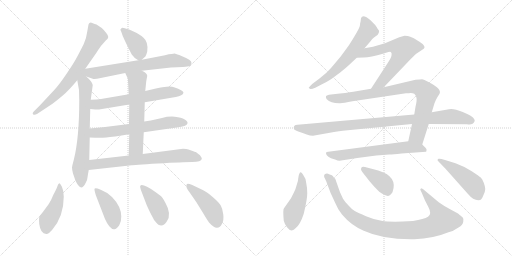
t = 0.00 s
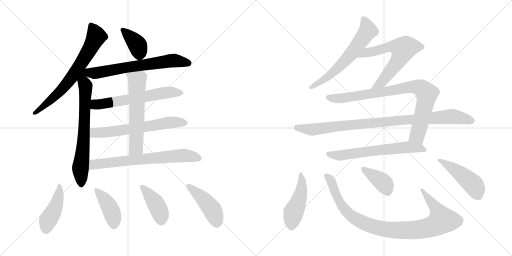
t = 3.14 s
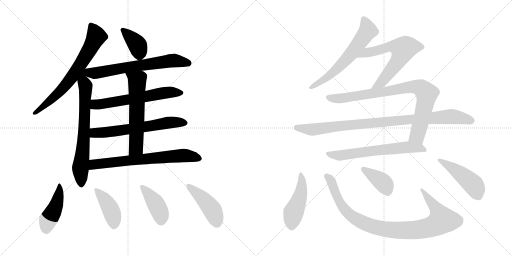
t = 6.28 s
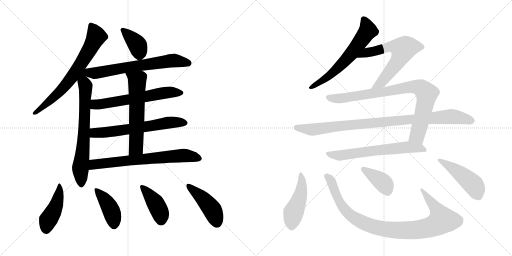
t = 9.42 s
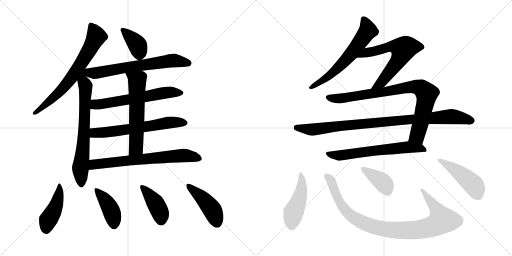
t = 12.56 s
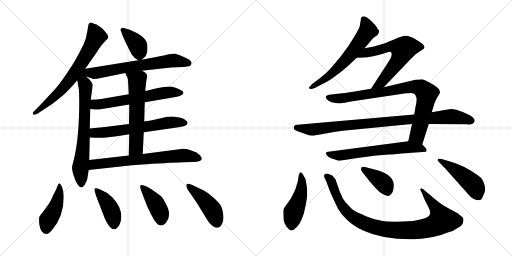
t = 15.70 s

The animated SVG that drew these frames (rendered in a browser with its animation timeline set to each time). Animation: 21 CSS @keyframes rules; one cycle of 15.70 s.

<svg version="1.1" viewBox="0 0 2048 1024" xmlns="http://www.w3.org/2000/svg">
  <g stroke="lightgray" stroke-dasharray="1,1" stroke-width="1" transform="scale(4, 4)">
    <line x1="0" y1="0" x2="256" y2="256"></line>
    <line x1="256" y1="0" x2="0" y2="256"></line>
    <line x1="128" y1="0" x2="128" y2="256"></line>
    <line x1="0" y1="128" x2="256" y2="128"></line>
    <line x1="256" y1="0" x2="512" y2="256"></line>
    <line x1="512" y1="0" x2="256" y2="256"></line>
    <line x1="384" y1="0" x2="384" y2="256"></line>
    <line x1="256" y1="128" x2="512" y2="128"></line>
  </g>
<g transform="scale(1, -1) translate(0, -850)">
   <style type="text/css">
    @keyframes keyframes0 {
      from {
       stroke: black;
       stroke-dashoffset: 705;
       stroke-width: 128;
       }
       70% {
       animation-timing-function: step-end;
       stroke: black;
       stroke-dashoffset: 0;
       stroke-width: 128;
       }
       to {
       stroke: black;
       stroke-width: 1024;
       }
       }
       #make-me-a-hanzi-animation-0 {
         animation: keyframes0 0.823730s both;
         animation-delay: 0.000000s;
         animation-timing-function: linear;
       }
    @keyframes keyframes1 {
      from {
       stroke: black;
       stroke-dashoffset: 718;
       stroke-width: 128;
       }
       70% {
       animation-timing-function: step-end;
       stroke: black;
       stroke-dashoffset: 0;
       stroke-width: 128;
       }
       to {
       stroke: black;
       stroke-width: 1024;
       }
       }
       #make-me-a-hanzi-animation-1 {
         animation: keyframes1 0.834310s both;
         animation-delay: 0.823730s;
         animation-timing-function: linear;
       }
    @keyframes keyframes2 {
      from {
       stroke: black;
       stroke-dashoffset: 385;
       stroke-width: 128;
       }
       56% {
       animation-timing-function: step-end;
       stroke: black;
       stroke-dashoffset: 0;
       stroke-width: 128;
       }
       to {
       stroke: black;
       stroke-width: 1024;
       }
       }
       #make-me-a-hanzi-animation-2 {
         animation: keyframes2 0.563314s both;
         animation-delay: 1.658040s;
         animation-timing-function: linear;
       }
    @keyframes keyframes3 {
      from {
       stroke: black;
       stroke-dashoffset: 666;
       stroke-width: 128;
       }
       68% {
       animation-timing-function: step-end;
       stroke: black;
       stroke-dashoffset: 0;
       stroke-width: 128;
       }
       to {
       stroke: black;
       stroke-width: 1024;
       }
       }
       #make-me-a-hanzi-animation-3 {
         animation: keyframes3 0.791992s both;
         animation-delay: 2.221354s;
         animation-timing-function: linear;
       }
    @keyframes keyframes4 {
      from {
       stroke: black;
       stroke-dashoffset: 624;
       stroke-width: 128;
       }
       67% {
       animation-timing-function: step-end;
       stroke: black;
       stroke-dashoffset: 0;
       stroke-width: 128;
       }
       to {
       stroke: black;
       stroke-width: 1024;
       }
       }
       #make-me-a-hanzi-animation-4 {
         animation: keyframes4 0.757812s both;
         animation-delay: 3.013346s;
         animation-timing-function: linear;
       }
    @keyframes keyframes5 {
      from {
       stroke: black;
       stroke-dashoffset: 638;
       stroke-width: 128;
       }
       67% {
       animation-timing-function: step-end;
       stroke: black;
       stroke-dashoffset: 0;
       stroke-width: 128;
       }
       to {
       stroke: black;
       stroke-width: 1024;
       }
       }
       #make-me-a-hanzi-animation-5 {
         animation: keyframes5 0.769206s both;
         animation-delay: 3.771158s;
         animation-timing-function: linear;
       }
    @keyframes keyframes6 {
      from {
       stroke: black;
       stroke-dashoffset: 605;
       stroke-width: 128;
       }
       66% {
       animation-timing-function: step-end;
       stroke: black;
       stroke-dashoffset: 0;
       stroke-width: 128;
       }
       to {
       stroke: black;
       stroke-width: 1024;
       }
       }
       #make-me-a-hanzi-animation-6 {
         animation: keyframes6 0.742350s both;
         animation-delay: 4.540364s;
         animation-timing-function: linear;
       }
    @keyframes keyframes7 {
      from {
       stroke: black;
       stroke-dashoffset: 703;
       stroke-width: 128;
       }
       70% {
       animation-timing-function: step-end;
       stroke: black;
       stroke-dashoffset: 0;
       stroke-width: 128;
       }
       to {
       stroke: black;
       stroke-width: 1024;
       }
       }
       #make-me-a-hanzi-animation-7 {
         animation: keyframes7 0.822103s both;
         animation-delay: 5.282714s;
         animation-timing-function: linear;
       }
    @keyframes keyframes8 {
      from {
       stroke: black;
       stroke-dashoffset: 445;
       stroke-width: 128;
       }
       59% {
       animation-timing-function: step-end;
       stroke: black;
       stroke-dashoffset: 0;
       stroke-width: 128;
       }
       to {
       stroke: black;
       stroke-width: 1024;
       }
       }
       #make-me-a-hanzi-animation-8 {
         animation: keyframes8 0.612142s both;
         animation-delay: 6.104817s;
         animation-timing-function: linear;
       }
    @keyframes keyframes9 {
      from {
       stroke: black;
       stroke-dashoffset: 420;
       stroke-width: 128;
       }
       58% {
       animation-timing-function: step-end;
       stroke: black;
       stroke-dashoffset: 0;
       stroke-width: 128;
       }
       to {
       stroke: black;
       stroke-width: 1024;
       }
       }
       #make-me-a-hanzi-animation-9 {
         animation: keyframes9 0.591797s both;
         animation-delay: 6.716959s;
         animation-timing-function: linear;
       }
    @keyframes keyframes10 {
      from {
       stroke: black;
       stroke-dashoffset: 416;
       stroke-width: 128;
       }
       58% {
       animation-timing-function: step-end;
       stroke: black;
       stroke-dashoffset: 0;
       stroke-width: 128;
       }
       to {
       stroke: black;
       stroke-width: 1024;
       }
       }
       #make-me-a-hanzi-animation-10 {
         animation: keyframes10 0.588542s both;
         animation-delay: 7.308756s;
         animation-timing-function: linear;
       }
    @keyframes keyframes11 {
      from {
       stroke: black;
       stroke-dashoffset: 449;
       stroke-width: 128;
       }
       59% {
       animation-timing-function: step-end;
       stroke: black;
       stroke-dashoffset: 0;
       stroke-width: 128;
       }
       to {
       stroke: black;
       stroke-width: 1024;
       }
       }
       #make-me-a-hanzi-animation-11 {
         animation: keyframes11 0.615397s both;
         animation-delay: 7.897298s;
         animation-timing-function: linear;
       }
    @keyframes keyframes12 {
      from {
       stroke: black;
       stroke-dashoffset: 633;
       stroke-width: 128;
       }
       67% {
       animation-timing-function: step-end;
       stroke: black;
       stroke-dashoffset: 0;
       stroke-width: 128;
       }
       to {
       stroke: black;
       stroke-width: 1024;
       }
       }
       #make-me-a-hanzi-animation-12 {
         animation: keyframes12 0.765137s both;
         animation-delay: 8.512695s;
         animation-timing-function: linear;
       }
    @keyframes keyframes13 {
      from {
       stroke: black;
       stroke-dashoffset: 645;
       stroke-width: 128;
       }
       68% {
       animation-timing-function: step-end;
       stroke: black;
       stroke-dashoffset: 0;
       stroke-width: 128;
       }
       to {
       stroke: black;
       stroke-width: 1024;
       }
       }
       #make-me-a-hanzi-animation-13 {
         animation: keyframes13 0.774902s both;
         animation-delay: 9.277832s;
         animation-timing-function: linear;
       }
    @keyframes keyframes14 {
      from {
       stroke: black;
       stroke-dashoffset: 869;
       stroke-width: 128;
       }
       74% {
       animation-timing-function: step-end;
       stroke: black;
       stroke-dashoffset: 0;
       stroke-width: 128;
       }
       to {
       stroke: black;
       stroke-width: 1024;
       }
       }
       #make-me-a-hanzi-animation-14 {
         animation: keyframes14 0.957194s both;
         animation-delay: 10.052734s;
         animation-timing-function: linear;
       }
    @keyframes keyframes15 {
      from {
       stroke: black;
       stroke-dashoffset: 960;
       stroke-width: 128;
       }
       76% {
       animation-timing-function: step-end;
       stroke: black;
       stroke-dashoffset: 0;
       stroke-width: 128;
       }
       to {
       stroke: black;
       stroke-width: 1024;
       }
       }
       #make-me-a-hanzi-animation-15 {
         animation: keyframes15 1.031250s both;
         animation-delay: 11.009928s;
         animation-timing-function: linear;
       }
    @keyframes keyframes16 {
      from {
       stroke: black;
       stroke-dashoffset: 647;
       stroke-width: 128;
       }
       68% {
       animation-timing-function: step-end;
       stroke: black;
       stroke-dashoffset: 0;
       stroke-width: 128;
       }
       to {
       stroke: black;
       stroke-width: 1024;
       }
       }
       #make-me-a-hanzi-animation-16 {
         animation: keyframes16 0.776530s both;
         animation-delay: 12.041178s;
         animation-timing-function: linear;
       }
    @keyframes keyframes17 {
      from {
       stroke: black;
       stroke-dashoffset: 464;
       stroke-width: 128;
       }
       60% {
       animation-timing-function: step-end;
       stroke: black;
       stroke-dashoffset: 0;
       stroke-width: 128;
       }
       to {
       stroke: black;
       stroke-width: 1024;
       }
       }
       #make-me-a-hanzi-animation-17 {
         animation: keyframes17 0.627604s both;
         animation-delay: 12.817708s;
         animation-timing-function: linear;
       }
    @keyframes keyframes18 {
      from {
       stroke: black;
       stroke-dashoffset: 976;
       stroke-width: 128;
       }
       76% {
       animation-timing-function: step-end;
       stroke: black;
       stroke-dashoffset: 0;
       stroke-width: 128;
       }
       to {
       stroke: black;
       stroke-width: 1024;
       }
       }
       #make-me-a-hanzi-animation-18 {
         animation: keyframes18 1.044271s both;
         animation-delay: 13.445312s;
         animation-timing-function: linear;
       }
    @keyframes keyframes19 {
      from {
       stroke: black;
       stroke-dashoffset: 392;
       stroke-width: 128;
       }
       56% {
       animation-timing-function: step-end;
       stroke: black;
       stroke-dashoffset: 0;
       stroke-width: 128;
       }
       to {
       stroke: black;
       stroke-width: 1024;
       }
       }
       #make-me-a-hanzi-animation-19 {
         animation: keyframes19 0.569010s both;
         animation-delay: 14.489583s;
         animation-timing-function: linear;
       }
    @keyframes keyframes20 {
      from {
       stroke: black;
       stroke-dashoffset: 477;
       stroke-width: 128;
       }
       61% {
       animation-timing-function: step-end;
       stroke: black;
       stroke-dashoffset: 0;
       stroke-width: 128;
       }
       to {
       stroke: black;
       stroke-width: 1024;
       }
       }
       #make-me-a-hanzi-animation-20 {
         animation: keyframes20 0.638184s both;
         animation-delay: 15.058593s;
         animation-timing-function: linear;
       }
</style>
<path d="M 341.0 575.5 L 385.0 638.5 Q 401.0 664.5 409.0 672.5 L 423.0 688.5 Q 433.0 696.5 433.0 702.5 Q 434.0 707.5 425.0 718.5 Q 417.0 729.5 407.0 738.5 L 386.0 752.5 Q 380.0 753.5 369.0 758.5 Q 358.0 762.5 354.0 752.5 L 349.0 724.5 Q 346.0 699.5 335.0 674.5 Q 317.0 638.5 307.0 620.5 Q 298.0 602.5 267.0 556.5 Q 236.0 510.5 217.0 490.5 L 161.0 430.5 L 137.0 406.5 Q 128.0 397.5 132.0 393.5 Q 137.0 388.5 148.0 394.5 L 210.0 435.5 Q 226.0 447.5 250.0 467.5 Q 274.0 487.5 309.0 529.5 L 341.0 575.5 Z" fill="lightgray"></path> 
<path d="M 295.0 210.5 Q 289.0 189.5 288.0 180.5 Q 288.0 171.5 292.0 156.5 L 301.0 130.5 Q 305.0 120.5 312.0 110.5 Q 320.0 100.5 326.0 100.5 Q 332.0 100.5 341.0 115.5 Q 350.0 129.5 350.0 140.5 Q 351.0 150.5 355.0 170.5 L 357.0 210.5 L 359.0 300.5 L 359.0 336.5 L 361.0 414.5 L 363.0 451.5 L 371.0 510.5 Q 369.0 523.5 345.0 544.5 C 313.0 574.5 295.0 606.5 309.0 529.5 L 316.0 490.5 L 317.0 448.5 Q 317.0 297.5 295.0 210.5 Z" fill="lightgray"></path> 
<path d="M 567.0 611.5 L 579.0 622.5 Q 584.0 625.5 589.0 644.5 Q 594.0 682.5 574.0 699.5 Q 566.0 707.5 547.0 718.5 L 519.0 731.5 L 499.0 737.5 Q 489.0 740.5 487.0 738.5 L 482.0 733.5 Q 481.0 730.5 485.0 723.5 L 491.0 706.5 Q 504.0 676.5 527.0 632.5 Q 538.0 616.5 553.0 609.5 C 560.0 605.5 560.0 605.5 567.0 611.5 Z" fill="lightgray"></path> 
<path d="M 567.0 567.5 L 684.0 580.5 L 732.0 582.5 Q 753.0 584.5 759.0 586.5 Q 765.0 590.5 766.0 597.5 Q 767.0 604.5 757.0 611.5 Q 747.0 618.5 726.0 626.5 Q 706.0 634.5 701.0 635.5 Q 697.0 636.5 660.0 629.5 L 567.0 611.5 L 553.0 609.5 L 341.0 575.5 C 311.0 570.5 317.0 554.5 345.0 544.5 L 371.0 535.5 Q 377.0 532.5 403.0 538.5 L 501.0 558.5 L 567.0 567.5 Z" fill="lightgray"></path> 
<path d="M 579.0 441.5 L 703.0 462.5 Q 731.0 467.5 734.0 479.5 Q 734.0 489.5 696.0 501.5 Q 679.0 507.5 628.0 497.5 L 581.0 486.5 L 515.0 473.5 L 404.0 454.5 Q 390.0 452.5 363.0 451.5 C 333.0 450.5 331.0 417.5 361.0 414.5 L 381.0 412.5 Q 393.0 410.5 402.0 413.5 L 517.0 432.5 L 579.0 441.5 Z" fill="lightgray"></path> 
<path d="M 575.0 321.5 L 707.0 340.5 Q 735.0 344.5 742.0 348.5 Q 749.0 351.5 750.0 357.5 Q 752.0 363.5 739.0 372.5 Q 726.0 380.5 699.0 383.5 Q 673.0 385.5 648.0 378.5 L 603.0 368.5 L 577.0 364.5 L 516.0 354.5 L 420.0 342.5 L 359.0 336.5 C 329.0 333.5 329.0 301.5 359.0 300.5 L 381.0 299.5 Q 401.0 297.5 425.0 300.5 Q 450.0 302.5 517.0 313.5 L 575.0 321.5 Z" fill="lightgray"></path> 
<path d="M 571.0 234.5 L 575.0 321.5 L 577.0 364.5 L 579.0 441.5 L 581.0 486.5 L 585.0 525.5 L 589.0 547.5 Q 587.0 559.5 567.0 567.5 C 540.0 580.5 489.0 585.5 501.0 558.5 L 511.0 536.5 Q 512.0 534.5 515.0 473.5 L 517.0 432.5 L 516.0 354.5 L 517.0 313.5 L 515.0 228.5 C 514.0 198.5 570.0 204.5 571.0 234.5 Z" fill="lightgray"></path> 
<path d="M 355.0 170.5 L 527.0 189.5 Q 530.0 190.5 632.0 196.5 Q 734.0 202.5 769.0 202.5 Q 805.0 202.5 807.0 214.5 Q 808.0 218.5 800.0 229.5 Q 785.0 241.5 783.0 242.5 Q 781.0 242.5 776.0 244.5 L 754.0 252.5 Q 747.0 254.5 732.0 255.5 L 571.0 234.5 L 515.0 228.5 L 357.0 210.5 C 327.0 207.5 325.0 167.5 355.0 170.5 Z" fill="lightgray"></path> 
<path d="M 213.0 70.5 Q 205.0 49.5 195.0 34.5 L 173.0 4.5 Q 161.0 -10.5 158.0 -15.5 Q 155.0 -21.5 157.0 -45.5 Q 162.0 -84.5 185.0 -85.5 Q 194.0 -86.5 209.0 -68.5 Q 255.0 -14.5 255.0 63.5 Q 255.0 87.5 248.0 102.5 Q 241.0 116.5 239.0 116.5 Q 234.0 118.5 230.0 106.5 Q 226.0 94.5 213.0 70.5 Z" fill="lightgray"></path> 
<path d="M 383.0 70.5 L 420.0 -25.5 Q 427.0 -41.5 437.0 -54.5 Q 448.0 -67.5 457.0 -66.5 Q 465.0 -67.5 477.0 -50.5 Q 486.0 -34.5 485.0 -15.5 Q 485.0 24.5 448.0 62.5 Q 427.0 82.5 403.0 91.5 Q 380.0 100.5 378.0 95.5 Q 377.0 89.5 383.0 70.5 Z" fill="lightgray"></path> 
<path d="M 564.0 89.5 L 587.0 29.5 Q 600.0 0.5 609.0 -15.5 Q 615.0 -29.5 623.0 -37.5 Q 633.0 -51.5 645.0 -51.5 Q 657.0 -51.5 667.0 -35.5 Q 688.0 -7.5 662.0 38.5 Q 650.0 61.5 642.0 67.5 Q 635.0 73.5 623.0 81.5 Q 567.0 119.5 561.0 106.5 Q 559.0 104.5 564.0 89.5 Z" fill="lightgray"></path> 
<path d="M 813.0 89.5 L 769.0 110.5 Q 749.0 118.5 747.0 113.5 Q 741.0 102.5 758.0 81.5 L 785.0 42.5 L 811.0 0.5 Q 833.0 -36.5 838.0 -41.5 Q 856.0 -61.5 868.0 -60.5 Q 881.0 -59.5 888.0 -44.5 Q 896.0 -30.5 893.0 -6.5 Q 890.0 16.5 883.0 28.5 Q 877.0 39.5 853.0 60.5 Q 829.0 81.5 813.0 89.5 Z" fill="lightgray"></path> 
<path d="M 1458.0 657.0 L 1482.0 685.0 Q 1489.0 695.0 1496.0 700.0 L 1511.0 711.0 Q 1519.0 725.0 1515.0 729.0 Q 1511.0 733.0 1507.0 741.0 Q 1503.0 749.0 1490.0 761.0 Q 1478.0 773.0 1473.0 776.0 Q 1465.0 784.0 1455.0 785.0 Q 1446.0 785.0 1444.0 777.0 L 1442.0 762.0 Q 1440.0 758.0 1440.0 750.0 Q 1440.0 741.0 1418.0 705.0 Q 1396.0 668.0 1387.0 657.0 L 1362.0 623.0 L 1324.0 578.0 Q 1306.0 557.0 1278.0 536.0 L 1250.0 515.0 Q 1236.0 501.0 1235.0 499.0 Q 1235.0 497.0 1240.0 495.0 Q 1243.0 491.0 1261.0 499.0 L 1288.0 513.0 Q 1312.0 525.0 1324.0 533.0 L 1362.0 561.0 Q 1383.0 578.0 1395.0 589.0 L 1427.0 619.0 L 1458.0 657.0 Z" fill="lightgray"></path> 
<path d="M 1535.0 501.0 L 1643.0 614.0 Q 1661.0 632.0 1668.0 637.0 L 1695.0 655.0 Q 1698.0 657.0 1698.0 662.0 Q 1698.0 672.0 1668.0 689.0 Q 1656.0 699.0 1641.0 703.0 Q 1633.0 707.0 1618.0 707.0 L 1597.0 701.0 L 1540.0 677.0 L 1492.0 663.0 L 1458.0 657.0 C 1428.0 652.0 1397.0 618.0 1427.0 619.0 L 1453.0 620.0 Q 1477.0 619.0 1535.0 636.0 L 1544.0 639.0 Q 1563.0 645.0 1564.0 641.0 Q 1568.0 637.0 1566.0 628.0 Q 1565.0 619.0 1547.0 592.0 L 1484.0 495.0 C 1468.0 470.0 1514.0 479.0 1535.0 501.0 Z" fill="lightgray"></path> 
<path d="M 1648.0 354.0 L 1633.0 285.0 C 1627.0 256.0 1680.0 243.0 1689.0 272.0 L 1715.0 354.0 L 1727.0 401.0 L 1738.0 437.0 Q 1742.0 449.0 1750.0 462.0 L 1757.0 473.0 Q 1771.0 493.0 1716.0 521.0 Q 1694.0 533.0 1688.0 533.0 Q 1682.0 533.0 1662.0 531.0 L 1535.0 501.0 L 1484.0 495.0 L 1425.0 485.0 Q 1405.0 481.0 1360.0 476.0 L 1324.0 472.0 Q 1306.0 470.0 1304.0 465.0 Q 1302.0 460.0 1307.0 453.0 Q 1323.0 436.0 1361.0 437.0 Q 1373.0 438.0 1410.0 445.0 L 1624.0 477.0 Q 1636.0 477.0 1643.0 478.0 Q 1651.0 478.0 1657.0 475.0 Q 1665.0 468.0 1666.0 458.0 Q 1668.0 447.0 1662.0 423.0 L 1657.0 392.0 L 1648.0 354.0 Z" fill="lightgray"></path> 
<path d="M 1252.0 307.0 L 1336.0 322.0 Q 1379.0 329.0 1391.0 329.0 L 1648.0 354.0 L 1715.0 354.0 L 1868.0 353.0 Q 1892.0 349.0 1898.0 364.0 Q 1900.0 370.0 1897.0 373.0 Q 1891.0 386.0 1851.0 402.0 Q 1812.0 418.0 1796.0 413.0 L 1727.0 401.0 L 1657.0 392.0 L 1190.0 351.0 Q 1171.0 350.0 1176.0 334.0 Q 1178.0 329.0 1196.0 323.0 Q 1215.0 317.0 1227.0 312.0 Q 1240.0 307.0 1252.0 307.0 Z" fill="lightgray"></path> 
<path d="M 1633.0 285.0 L 1313.0 243.0 Q 1306.0 243.0 1304.0 239.0 Q 1303.0 234.0 1308.0 228.0 Q 1314.0 221.0 1324.0 217.0 L 1343.0 211.0 Q 1349.0 207.0 1358.0 207.0 L 1429.0 218.0 L 1505.0 228.0 L 1557.0 232.0 Q 1572.0 232.0 1606.0 236.0 L 1704.0 243.0 Q 1706.0 245.0 1706.0 249.0 Q 1708.0 252.0 1702.0 259.0 L 1689.0 272.0 C 1671.0 290.0 1663.0 289.0 1633.0 285.0 Z" fill="lightgray"></path> 
<path d="M 1225.0 117.0 Q 1223.0 138.0 1213.0 150.0 Q 1199.0 177.0 1193.0 137.0 Q 1193.0 126.0 1187.0 111.0 Q 1183.0 95.0 1177.0 83.0 L 1164.0 57.0 L 1136.0 17.0 Q 1131.0 14.0 1135.0 -33.0 Q 1138.0 -45.0 1148.0 -59.0 Q 1166.0 -83.0 1183.0 -62.0 Q 1201.0 -48.0 1215.0 -5.0 Q 1229.0 53.0 1229.0 77.0 Q 1229.0 100.0 1225.0 117.0 Z" fill="lightgray"></path> 
<path d="M 1652.0 -34.0 L 1610.0 -36.0 Q 1555.0 -38.0 1526.0 -33.0 Q 1497.0 -29.0 1464.0 -15.0 Q 1432.0 -1.0 1419.0 6.0 Q 1407.0 13.0 1395.0 27.0 Q 1379.0 43.0 1372.0 55.0 L 1360.0 81.0 L 1341.0 135.0 Q 1334.0 141.0 1332.0 145.0 Q 1331.0 149.0 1316.0 153.0 Q 1311.0 157.0 1303.0 155.0 Q 1294.0 152.0 1297.0 141.0 Q 1301.0 135.0 1309.0 114.0 L 1322.0 79.0 L 1341.0 38.0 Q 1351.0 13.0 1368.0 -8.0 Q 1405.0 -52.0 1455.0 -73.0 Q 1532.0 -109.0 1657.0 -107.0 Q 1734.0 -104.0 1794.0 -79.0 Q 1813.0 -75.0 1834.0 -60.0 Q 1852.0 -50.0 1853.0 -37.0 Q 1855.0 -24.0 1851.0 -20.0 Q 1847.0 -16.0 1832.0 -4.0 L 1797.0 15.0 Q 1773.0 28.0 1755.0 41.0 L 1700.0 87.0 Q 1691.0 97.0 1685.0 97.0 L 1681.0 93.0 Q 1681.0 91.0 1687.0 79.0 L 1700.0 48.0 L 1713.0 23.0 Q 1729.0 -7.0 1712.0 -17.0 Q 1696.0 -27.0 1652.0 -34.0 Z" fill="lightgray"></path> 
<path d="M 1450.0 161.0 L 1479.0 124.0 Q 1500.0 99.0 1517.0 83.0 Q 1548.0 60.0 1559.0 69.0 Q 1563.0 72.0 1570.0 81.0 Q 1593.0 144.0 1513.0 168.0 L 1460.0 182.0 Q 1449.0 185.0 1446.0 180.0 Q 1444.0 175.0 1444.0 173.0 Q 1444.0 170.0 1450.0 161.0 Z" fill="lightgray"></path> 
<path d="M 1822.0 197.0 L 1780.0 210.0 Q 1759.0 217.0 1754.0 215.0 Q 1750.0 212.0 1750.0 210.0 Q 1750.0 208.0 1755.0 203.0 L 1782.0 175.0 L 1872.0 74.0 Q 1893.0 49.0 1913.0 49.0 Q 1923.0 50.0 1925.0 53.0 Q 1928.0 55.0 1934.0 70.0 Q 1941.0 85.0 1941.0 94.0 Q 1941.0 103.0 1935.0 119.0 Q 1929.0 135.0 1923.0 140.0 Q 1917.0 145.0 1887.0 165.0 Q 1858.0 184.0 1822.0 197.0 Z" fill="lightgray"></path> 
      <clipPath id="make-me-a-hanzi-clip-0">
      <path d="M 341.0 575.5 L 385.0 638.5 Q 401.0 664.5 409.0 672.5 L 423.0 688.5 Q 433.0 696.5 433.0 702.5 Q 434.0 707.5 425.0 718.5 Q 417.0 729.5 407.0 738.5 L 386.0 752.5 Q 380.0 753.5 369.0 758.5 Q 358.0 762.5 354.0 752.5 L 349.0 724.5 Q 346.0 699.5 335.0 674.5 Q 317.0 638.5 307.0 620.5 Q 298.0 602.5 267.0 556.5 Q 236.0 510.5 217.0 490.5 L 161.0 430.5 L 137.0 406.5 Q 128.0 397.5 132.0 393.5 Q 137.0 388.5 148.0 394.5 L 210.0 435.5 Q 226.0 447.5 250.0 467.5 Q 274.0 487.5 309.0 529.5 L 341.0 575.5 Z" fill="lightgray"></path>
      </clipPath>
      <path clip-path="url(#make-me-a-hanzi-clip-0)" d="M 364.0 749.5 L 386.0 705.5 L 301.0 560.5 L 222.0 467.5 L 137.0 398.5 " fill="none" id="make-me-a-hanzi-animation-0" stroke-dasharray="577 1154" stroke-linecap="round"></path>

      <clipPath id="make-me-a-hanzi-clip-1">
      <path d="M 295.0 210.5 Q 289.0 189.5 288.0 180.5 Q 288.0 171.5 292.0 156.5 L 301.0 130.5 Q 305.0 120.5 312.0 110.5 Q 320.0 100.5 326.0 100.5 Q 332.0 100.5 341.0 115.5 Q 350.0 129.5 350.0 140.5 Q 351.0 150.5 355.0 170.5 L 357.0 210.5 L 359.0 300.5 L 359.0 336.5 L 361.0 414.5 L 363.0 451.5 L 371.0 510.5 Q 369.0 523.5 345.0 544.5 C 313.0 574.5 295.0 606.5 309.0 529.5 L 316.0 490.5 L 317.0 448.5 Q 317.0 297.5 295.0 210.5 Z" fill="lightgray"></path>
      </clipPath>
      <path clip-path="url(#make-me-a-hanzi-clip-1)" d="M 340.0 567.5 L 331.0 539.5 L 343.0 491.5 L 336.0 318.5 L 322.0 178.5 L 326.0 109.5 " fill="none" id="make-me-a-hanzi-animation-1" stroke-dasharray="590 1180" stroke-linecap="round"></path>

      <clipPath id="make-me-a-hanzi-clip-2">
      <path d="M 567.0 611.5 L 579.0 622.5 Q 584.0 625.5 589.0 644.5 Q 594.0 682.5 574.0 699.5 Q 566.0 707.5 547.0 718.5 L 519.0 731.5 L 499.0 737.5 Q 489.0 740.5 487.0 738.5 L 482.0 733.5 Q 481.0 730.5 485.0 723.5 L 491.0 706.5 Q 504.0 676.5 527.0 632.5 Q 538.0 616.5 553.0 609.5 C 560.0 605.5 560.0 605.5 567.0 611.5 Z" fill="lightgray"></path>
      </clipPath>
      <path clip-path="url(#make-me-a-hanzi-clip-2)" d="M 490.0 730.5 L 551.0 668.5 L 558.0 627.5 " fill="none" id="make-me-a-hanzi-animation-2" stroke-dasharray="257 514" stroke-linecap="round"></path>

      <clipPath id="make-me-a-hanzi-clip-3">
      <path d="M 567.0 567.5 L 684.0 580.5 L 732.0 582.5 Q 753.0 584.5 759.0 586.5 Q 765.0 590.5 766.0 597.5 Q 767.0 604.5 757.0 611.5 Q 747.0 618.5 726.0 626.5 Q 706.0 634.5 701.0 635.5 Q 697.0 636.5 660.0 629.5 L 567.0 611.5 L 553.0 609.5 L 341.0 575.5 C 311.0 570.5 317.0 554.5 345.0 544.5 L 371.0 535.5 Q 377.0 532.5 403.0 538.5 L 501.0 558.5 L 567.0 567.5 Z" fill="lightgray"></path>
      </clipPath>
      <path clip-path="url(#make-me-a-hanzi-clip-3)" d="M 350.0 568.5 L 378.0 557.5 L 698.0 608.5 L 753.0 597.5 " fill="none" id="make-me-a-hanzi-animation-3" stroke-dasharray="538 1076" stroke-linecap="round"></path>

      <clipPath id="make-me-a-hanzi-clip-4">
      <path d="M 579.0 441.5 L 703.0 462.5 Q 731.0 467.5 734.0 479.5 Q 734.0 489.5 696.0 501.5 Q 679.0 507.5 628.0 497.5 L 581.0 486.5 L 515.0 473.5 L 404.0 454.5 Q 390.0 452.5 363.0 451.5 C 333.0 450.5 331.0 417.5 361.0 414.5 L 381.0 412.5 Q 393.0 410.5 402.0 413.5 L 517.0 432.5 L 579.0 441.5 Z" fill="lightgray"></path>
      </clipPath>
      <path clip-path="url(#make-me-a-hanzi-clip-4)" d="M 367.0 420.5 L 380.0 432.5 L 658.0 479.5 L 726.0 479.5 " fill="none" id="make-me-a-hanzi-animation-4" stroke-dasharray="496 992" stroke-linecap="round"></path>

      <clipPath id="make-me-a-hanzi-clip-5">
      <path d="M 575.0 321.5 L 707.0 340.5 Q 735.0 344.5 742.0 348.5 Q 749.0 351.5 750.0 357.5 Q 752.0 363.5 739.0 372.5 Q 726.0 380.5 699.0 383.5 Q 673.0 385.5 648.0 378.5 L 603.0 368.5 L 577.0 364.5 L 516.0 354.5 L 420.0 342.5 L 359.0 336.5 C 329.0 333.5 329.0 301.5 359.0 300.5 L 381.0 299.5 Q 401.0 297.5 425.0 300.5 Q 450.0 302.5 517.0 313.5 L 575.0 321.5 Z" fill="lightgray"></path>
      </clipPath>
      <path clip-path="url(#make-me-a-hanzi-clip-5)" d="M 365.0 306.5 L 384.0 319.5 L 503.0 330.5 L 681.0 360.5 L 740.0 358.5 " fill="none" id="make-me-a-hanzi-animation-5" stroke-dasharray="510 1020" stroke-linecap="round"></path>

      <clipPath id="make-me-a-hanzi-clip-6">
      <path d="M 571.0 234.5 L 575.0 321.5 L 577.0 364.5 L 579.0 441.5 L 581.0 486.5 L 585.0 525.5 L 589.0 547.5 Q 587.0 559.5 567.0 567.5 C 540.0 580.5 489.0 585.5 501.0 558.5 L 511.0 536.5 Q 512.0 534.5 515.0 473.5 L 517.0 432.5 L 516.0 354.5 L 517.0 313.5 L 515.0 228.5 C 514.0 198.5 570.0 204.5 571.0 234.5 Z" fill="lightgray"></path>
      </clipPath>
      <path clip-path="url(#make-me-a-hanzi-clip-6)" d="M 508.0 555.5 L 537.0 537.5 L 549.0 522.5 L 544.0 260.5 L 521.0 235.5 " fill="none" id="make-me-a-hanzi-animation-6" stroke-dasharray="477 954" stroke-linecap="round"></path>

      <clipPath id="make-me-a-hanzi-clip-7">
      <path d="M 355.0 170.5 L 527.0 189.5 Q 530.0 190.5 632.0 196.5 Q 734.0 202.5 769.0 202.5 Q 805.0 202.5 807.0 214.5 Q 808.0 218.5 800.0 229.5 Q 785.0 241.5 783.0 242.5 Q 781.0 242.5 776.0 244.5 L 754.0 252.5 Q 747.0 254.5 732.0 255.5 L 571.0 234.5 L 515.0 228.5 L 357.0 210.5 C 327.0 207.5 325.0 167.5 355.0 170.5 Z" fill="lightgray"></path>
      </clipPath>
      <path clip-path="url(#make-me-a-hanzi-clip-7)" d="M 362.0 176.5 L 383.0 194.5 L 654.0 222.5 L 736.0 228.5 L 799.0 215.5 " fill="none" id="make-me-a-hanzi-animation-7" stroke-dasharray="575 1150" stroke-linecap="round"></path>

      <clipPath id="make-me-a-hanzi-clip-8">
      <path d="M 213.0 70.5 Q 205.0 49.5 195.0 34.5 L 173.0 4.5 Q 161.0 -10.5 158.0 -15.5 Q 155.0 -21.5 157.0 -45.5 Q 162.0 -84.5 185.0 -85.5 Q 194.0 -86.5 209.0 -68.5 Q 255.0 -14.5 255.0 63.5 Q 255.0 87.5 248.0 102.5 Q 241.0 116.5 239.0 116.5 Q 234.0 118.5 230.0 106.5 Q 226.0 94.5 213.0 70.5 Z" fill="lightgray"></path>
      </clipPath>
      <path clip-path="url(#make-me-a-hanzi-clip-8)" d="M 236.0 110.5 L 238.0 82.5 L 228.0 39.5 L 193.0 -29.5 L 184.0 -67.5 " fill="none" id="make-me-a-hanzi-animation-8" stroke-dasharray="317 634" stroke-linecap="round"></path>

      <clipPath id="make-me-a-hanzi-clip-9">
      <path d="M 383.0 70.5 L 420.0 -25.5 Q 427.0 -41.5 437.0 -54.5 Q 448.0 -67.5 457.0 -66.5 Q 465.0 -67.5 477.0 -50.5 Q 486.0 -34.5 485.0 -15.5 Q 485.0 24.5 448.0 62.5 Q 427.0 82.5 403.0 91.5 Q 380.0 100.5 378.0 95.5 Q 377.0 89.5 383.0 70.5 Z" fill="lightgray"></path>
      </clipPath>
      <path clip-path="url(#make-me-a-hanzi-clip-9)" d="M 383.0 91.5 L 410.0 64.5 L 437.0 24.5 L 451.0 -11.5 L 456.0 -50.5 " fill="none" id="make-me-a-hanzi-animation-9" stroke-dasharray="292 584" stroke-linecap="round"></path>

      <clipPath id="make-me-a-hanzi-clip-10">
      <path d="M 564.0 89.5 L 587.0 29.5 Q 600.0 0.5 609.0 -15.5 Q 615.0 -29.5 623.0 -37.5 Q 633.0 -51.5 645.0 -51.5 Q 657.0 -51.5 667.0 -35.5 Q 688.0 -7.5 662.0 38.5 Q 650.0 61.5 642.0 67.5 Q 635.0 73.5 623.0 81.5 Q 567.0 119.5 561.0 106.5 Q 559.0 104.5 564.0 89.5 Z" fill="lightgray"></path>
      </clipPath>
      <path clip-path="url(#make-me-a-hanzi-clip-10)" d="M 566.0 103.5 L 620.0 40.5 L 640.0 2.5 L 645.0 -31.5 " fill="none" id="make-me-a-hanzi-animation-10" stroke-dasharray="288 576" stroke-linecap="round"></path>

      <clipPath id="make-me-a-hanzi-clip-11">
      <path d="M 813.0 89.5 L 769.0 110.5 Q 749.0 118.5 747.0 113.5 Q 741.0 102.5 758.0 81.5 L 785.0 42.5 L 811.0 0.5 Q 833.0 -36.5 838.0 -41.5 Q 856.0 -61.5 868.0 -60.5 Q 881.0 -59.5 888.0 -44.5 Q 896.0 -30.5 893.0 -6.5 Q 890.0 16.5 883.0 28.5 Q 877.0 39.5 853.0 60.5 Q 829.0 81.5 813.0 89.5 Z" fill="lightgray"></path>
      </clipPath>
      <path clip-path="url(#make-me-a-hanzi-clip-11)" d="M 752.0 108.5 L 836.0 28.5 L 851.0 8.5 L 867.0 -41.5 " fill="none" id="make-me-a-hanzi-animation-11" stroke-dasharray="321 642" stroke-linecap="round"></path>

      <clipPath id="make-me-a-hanzi-clip-12">
      <path d="M 1458.0 657.0 L 1482.0 685.0 Q 1489.0 695.0 1496.0 700.0 L 1511.0 711.0 Q 1519.0 725.0 1515.0 729.0 Q 1511.0 733.0 1507.0 741.0 Q 1503.0 749.0 1490.0 761.0 Q 1478.0 773.0 1473.0 776.0 Q 1465.0 784.0 1455.0 785.0 Q 1446.0 785.0 1444.0 777.0 L 1442.0 762.0 Q 1440.0 758.0 1440.0 750.0 Q 1440.0 741.0 1418.0 705.0 Q 1396.0 668.0 1387.0 657.0 L 1362.0 623.0 L 1324.0 578.0 Q 1306.0 557.0 1278.0 536.0 L 1250.0 515.0 Q 1236.0 501.0 1235.0 499.0 Q 1235.0 497.0 1240.0 495.0 Q 1243.0 491.0 1261.0 499.0 L 1288.0 513.0 Q 1312.0 525.0 1324.0 533.0 L 1362.0 561.0 Q 1383.0 578.0 1395.0 589.0 L 1427.0 619.0 L 1458.0 657.0 Z" fill="lightgray"></path>
      </clipPath>
      <path clip-path="url(#make-me-a-hanzi-clip-12)" d="M 1456.0 772.0 L 1472.0 728.0 L 1410.0 641.0 L 1311.0 543.0 L 1239.0 499.0 " fill="none" id="make-me-a-hanzi-animation-12" stroke-dasharray="505 1010" stroke-linecap="round"></path>

      <clipPath id="make-me-a-hanzi-clip-13">
      <path d="M 1535.0 501.0 L 1643.0 614.0 Q 1661.0 632.0 1668.0 637.0 L 1695.0 655.0 Q 1698.0 657.0 1698.0 662.0 Q 1698.0 672.0 1668.0 689.0 Q 1656.0 699.0 1641.0 703.0 Q 1633.0 707.0 1618.0 707.0 L 1597.0 701.0 L 1540.0 677.0 L 1492.0 663.0 L 1458.0 657.0 C 1428.0 652.0 1397.0 618.0 1427.0 619.0 L 1453.0 620.0 Q 1477.0 619.0 1535.0 636.0 L 1544.0 639.0 Q 1563.0 645.0 1564.0 641.0 Q 1568.0 637.0 1566.0 628.0 Q 1565.0 619.0 1547.0 592.0 L 1484.0 495.0 C 1468.0 470.0 1514.0 479.0 1535.0 501.0 Z" fill="lightgray"></path>
      </clipPath>
      <path clip-path="url(#make-me-a-hanzi-clip-13)" d="M 1433.0 622.0 L 1468.0 640.0 L 1521.0 650.0 L 1554.0 663.0 L 1588.0 663.0 L 1612.0 653.0 L 1593.0 607.0 L 1536.0 533.0 L 1490.0 500.0 " fill="none" id="make-me-a-hanzi-animation-13" stroke-dasharray="517 1034" stroke-linecap="round"></path>

      <clipPath id="make-me-a-hanzi-clip-14">
      <path d="M 1648.0 354.0 L 1633.0 285.0 C 1627.0 256.0 1680.0 243.0 1689.0 272.0 L 1715.0 354.0 L 1727.0 401.0 L 1738.0 437.0 Q 1742.0 449.0 1750.0 462.0 L 1757.0 473.0 Q 1771.0 493.0 1716.0 521.0 Q 1694.0 533.0 1688.0 533.0 Q 1682.0 533.0 1662.0 531.0 L 1535.0 501.0 L 1484.0 495.0 L 1425.0 485.0 Q 1405.0 481.0 1360.0 476.0 L 1324.0 472.0 Q 1306.0 470.0 1304.0 465.0 Q 1302.0 460.0 1307.0 453.0 Q 1323.0 436.0 1361.0 437.0 Q 1373.0 438.0 1410.0 445.0 L 1624.0 477.0 Q 1636.0 477.0 1643.0 478.0 Q 1651.0 478.0 1657.0 475.0 Q 1665.0 468.0 1666.0 458.0 Q 1668.0 447.0 1662.0 423.0 L 1657.0 392.0 L 1648.0 354.0 Z" fill="lightgray"></path>
      </clipPath>
      <path clip-path="url(#make-me-a-hanzi-clip-14)" d="M 1312.0 461.0 L 1356.0 456.0 L 1646.0 503.0 L 1684.0 498.0 L 1707.0 475.0 L 1699.0 429.0 L 1669.0 308.0 L 1642.0 290.0 " fill="none" id="make-me-a-hanzi-animation-14" stroke-dasharray="741 1482" stroke-linecap="round"></path>

      <clipPath id="make-me-a-hanzi-clip-15">
      <path d="M 1252.0 307.0 L 1336.0 322.0 Q 1379.0 329.0 1391.0 329.0 L 1648.0 354.0 L 1715.0 354.0 L 1868.0 353.0 Q 1892.0 349.0 1898.0 364.0 Q 1900.0 370.0 1897.0 373.0 Q 1891.0 386.0 1851.0 402.0 Q 1812.0 418.0 1796.0 413.0 L 1727.0 401.0 L 1657.0 392.0 L 1190.0 351.0 Q 1171.0 350.0 1176.0 334.0 Q 1178.0 329.0 1196.0 323.0 Q 1215.0 317.0 1227.0 312.0 Q 1240.0 307.0 1252.0 307.0 Z" fill="lightgray"></path>
      </clipPath>
      <path clip-path="url(#make-me-a-hanzi-clip-15)" d="M 1186.0 339.0 L 1255.0 332.0 L 1402.0 351.0 L 1804.0 384.0 L 1885.0 367.0 " fill="none" id="make-me-a-hanzi-animation-15" stroke-dasharray="832 1664" stroke-linecap="round"></path>

      <clipPath id="make-me-a-hanzi-clip-16">
      <path d="M 1633.0 285.0 L 1313.0 243.0 Q 1306.0 243.0 1304.0 239.0 Q 1303.0 234.0 1308.0 228.0 Q 1314.0 221.0 1324.0 217.0 L 1343.0 211.0 Q 1349.0 207.0 1358.0 207.0 L 1429.0 218.0 L 1505.0 228.0 L 1557.0 232.0 Q 1572.0 232.0 1606.0 236.0 L 1704.0 243.0 Q 1706.0 245.0 1706.0 249.0 Q 1708.0 252.0 1702.0 259.0 L 1689.0 272.0 C 1671.0 290.0 1663.0 289.0 1633.0 285.0 Z" fill="lightgray"></path>
      </clipPath>
      <path clip-path="url(#make-me-a-hanzi-clip-16)" d="M 1311.0 235.0 L 1362.0 228.0 L 1635.0 262.0 L 1678.0 258.0 L 1697.0 249.0 " fill="none" id="make-me-a-hanzi-animation-16" stroke-dasharray="519 1038" stroke-linecap="round"></path>

      <clipPath id="make-me-a-hanzi-clip-17">
      <path d="M 1225.0 117.0 Q 1223.0 138.0 1213.0 150.0 Q 1199.0 177.0 1193.0 137.0 Q 1193.0 126.0 1187.0 111.0 Q 1183.0 95.0 1177.0 83.0 L 1164.0 57.0 L 1136.0 17.0 Q 1131.0 14.0 1135.0 -33.0 Q 1138.0 -45.0 1148.0 -59.0 Q 1166.0 -83.0 1183.0 -62.0 Q 1201.0 -48.0 1215.0 -5.0 Q 1229.0 53.0 1229.0 77.0 Q 1229.0 100.0 1225.0 117.0 Z" fill="lightgray"></path>
      </clipPath>
      <path clip-path="url(#make-me-a-hanzi-clip-17)" d="M 1200.0 147.0 L 1208.0 121.0 L 1205.0 84.0 L 1174.0 0.0 L 1167.0 -54.0 " fill="none" id="make-me-a-hanzi-animation-17" stroke-dasharray="336 672" stroke-linecap="round"></path>

      <clipPath id="make-me-a-hanzi-clip-18">
      <path d="M 1652.0 -34.0 L 1610.0 -36.0 Q 1555.0 -38.0 1526.0 -33.0 Q 1497.0 -29.0 1464.0 -15.0 Q 1432.0 -1.0 1419.0 6.0 Q 1407.0 13.0 1395.0 27.0 Q 1379.0 43.0 1372.0 55.0 L 1360.0 81.0 L 1341.0 135.0 Q 1334.0 141.0 1332.0 145.0 Q 1331.0 149.0 1316.0 153.0 Q 1311.0 157.0 1303.0 155.0 Q 1294.0 152.0 1297.0 141.0 Q 1301.0 135.0 1309.0 114.0 L 1322.0 79.0 L 1341.0 38.0 Q 1351.0 13.0 1368.0 -8.0 Q 1405.0 -52.0 1455.0 -73.0 Q 1532.0 -109.0 1657.0 -107.0 Q 1734.0 -104.0 1794.0 -79.0 Q 1813.0 -75.0 1834.0 -60.0 Q 1852.0 -50.0 1853.0 -37.0 Q 1855.0 -24.0 1851.0 -20.0 Q 1847.0 -16.0 1832.0 -4.0 L 1797.0 15.0 Q 1773.0 28.0 1755.0 41.0 L 1700.0 87.0 Q 1691.0 97.0 1685.0 97.0 L 1681.0 93.0 Q 1681.0 91.0 1687.0 79.0 L 1700.0 48.0 L 1713.0 23.0 Q 1729.0 -7.0 1712.0 -17.0 Q 1696.0 -27.0 1652.0 -34.0 Z" fill="lightgray"></path>
      </clipPath>
      <path clip-path="url(#make-me-a-hanzi-clip-18)" d="M 1308.0 145.0 L 1326.0 122.0 L 1360.0 39.0 L 1389.0 0.0 L 1435.0 -33.0 L 1521.0 -64.0 L 1612.0 -72.0 L 1679.0 -68.0 L 1735.0 -54.0 L 1769.0 -31.0 L 1745.0 16.0 L 1687.0 91.0 " fill="none" id="make-me-a-hanzi-animation-18" stroke-dasharray="848 1696" stroke-linecap="round"></path>

      <clipPath id="make-me-a-hanzi-clip-19">
      <path d="M 1450.0 161.0 L 1479.0 124.0 Q 1500.0 99.0 1517.0 83.0 Q 1548.0 60.0 1559.0 69.0 Q 1563.0 72.0 1570.0 81.0 Q 1593.0 144.0 1513.0 168.0 L 1460.0 182.0 Q 1449.0 185.0 1446.0 180.0 Q 1444.0 175.0 1444.0 173.0 Q 1444.0 170.0 1450.0 161.0 Z" fill="lightgray"></path>
      </clipPath>
      <path clip-path="url(#make-me-a-hanzi-clip-19)" d="M 1454.0 174.0 L 1533.0 119.0 L 1550.0 83.0 " fill="none" id="make-me-a-hanzi-animation-19" stroke-dasharray="264 528" stroke-linecap="round"></path>

      <clipPath id="make-me-a-hanzi-clip-20">
      <path d="M 1822.0 197.0 L 1780.0 210.0 Q 1759.0 217.0 1754.0 215.0 Q 1750.0 212.0 1750.0 210.0 Q 1750.0 208.0 1755.0 203.0 L 1782.0 175.0 L 1872.0 74.0 Q 1893.0 49.0 1913.0 49.0 Q 1923.0 50.0 1925.0 53.0 Q 1928.0 55.0 1934.0 70.0 Q 1941.0 85.0 1941.0 94.0 Q 1941.0 103.0 1935.0 119.0 Q 1929.0 135.0 1923.0 140.0 Q 1917.0 145.0 1887.0 165.0 Q 1858.0 184.0 1822.0 197.0 Z" fill="lightgray"></path>
      </clipPath>
      <path clip-path="url(#make-me-a-hanzi-clip-20)" d="M 1756.0 209.0 L 1832.0 163.0 L 1888.0 116.0 L 1901.0 100.0 L 1915.0 64.0 " fill="none" id="make-me-a-hanzi-animation-20" stroke-dasharray="349 698" stroke-linecap="round"></path>

</g>
</svg>
